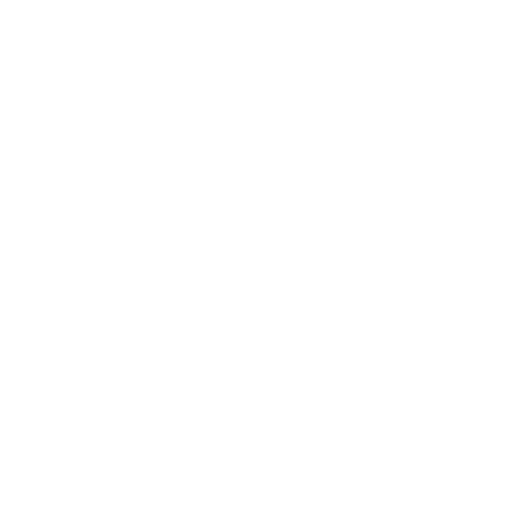
t = 0.00 s
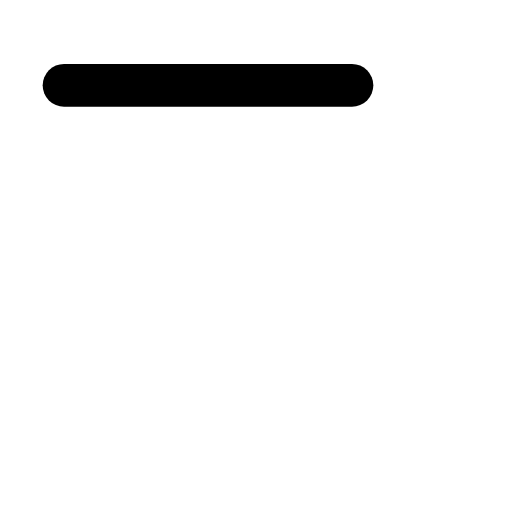
t = 0.15 s
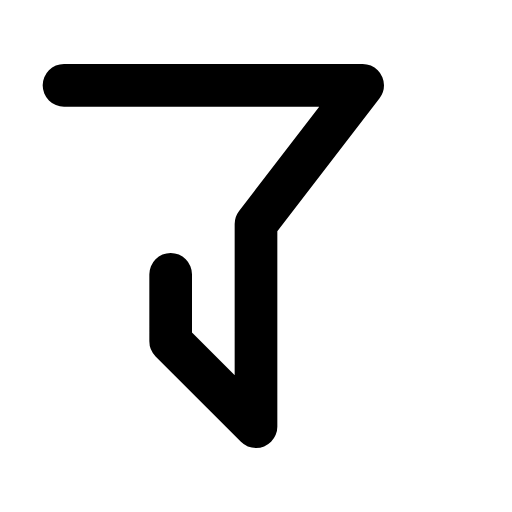
t = 0.45 s
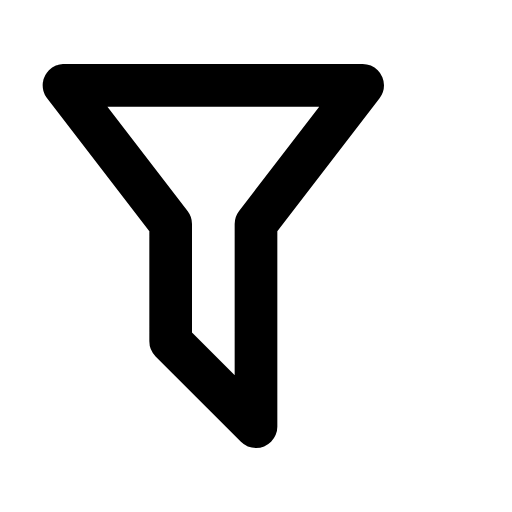
t = 0.60 s
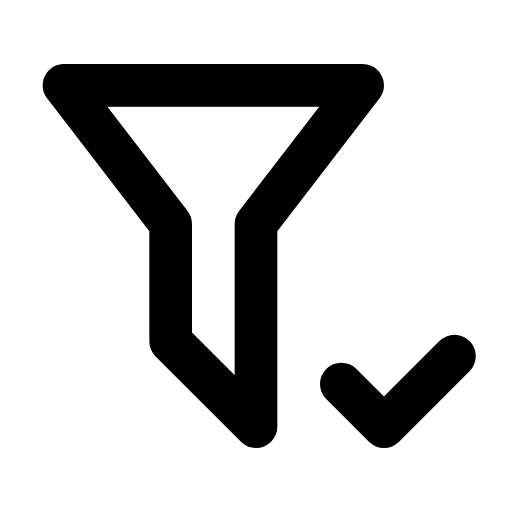
t = 0.85 s
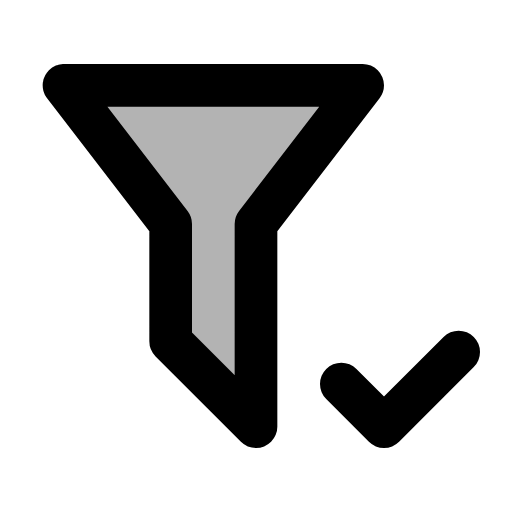
t = 1.05 s

The animated SVG that drew these frames (rendered in a browser with its animation timeline set to each time). Animation: 3 SMIL elements (animate=3); one cycle of 1.05 s.

<svg xmlns="http://www.w3.org/2000/svg" width="24" height="24" viewBox="0 0 24 24"><g stroke="currentColor" stroke-linecap="round" stroke-linejoin="round" stroke-width="2"><path fill="currentColor" fill-opacity="0" stroke-dasharray="54" d="M3 4h14l-5 6.5v9.5l-4 -4v-5.5Z"><animate fill="freeze" attributeName="stroke-dashoffset" dur="0.6s" values="54;0"/><animate fill="freeze" attributeName="fill-opacity" begin="0.9s" dur="0.15s" to=".3"/></path><path fill="none" stroke-dasharray="10" stroke-dashoffset="10" d="M16 18l2 2l3.5 -3.5"><animate fill="freeze" attributeName="stroke-dashoffset" begin="0.7s" dur="0.2s" to="0"/></path></g></svg>
